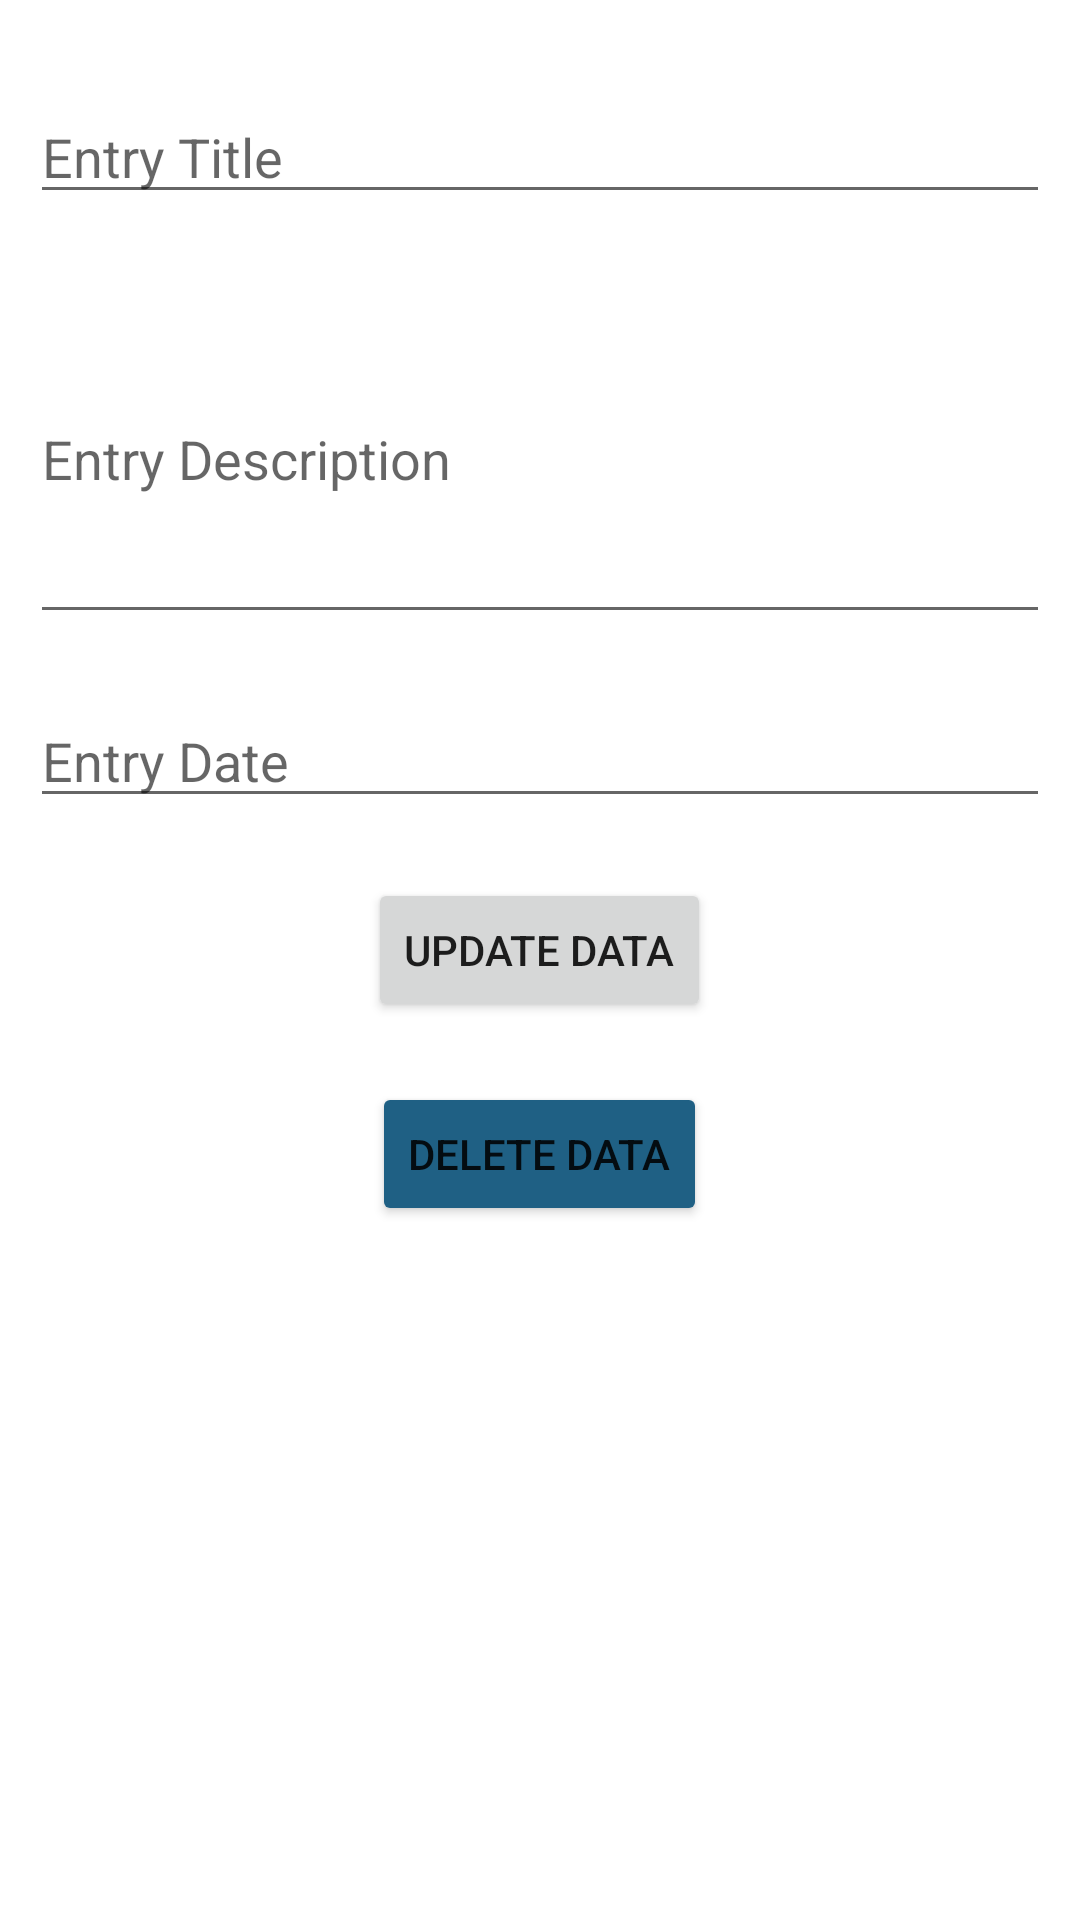

Reconstruct the res/layout file that produces this screen, plus the resources it refers to.
<!-- AndroidManifest.xml: application theme Theme.FYP_updated -->
<!-- res/layout/activity_update_diary.xml -->
<?xml version="1.0" encoding="utf-8"?>
<LinearLayout xmlns:android="http://schemas.android.com/apk/res/android"
    android:layout_width="match_parent"
    android:layout_height="match_parent"
    xmlns:tools="http://schemas.android.com/tools"
    android:orientation="vertical"
    android:padding="10dp"
    tools:context=".ui.personal.diary.DiaryDetails">

    <EditText
        android:id="@+id/etUpTitle"
        android:layout_width="match_parent"
        android:layout_height="wrap_content"
        android:layout_marginTop="20dp"
        android:hint="Entry Title"
        android:inputType="textPersonName" />

    <EditText
        android:id="@+id/etUpDesc"
        android:layout_width="match_parent"
        android:layout_height="120dp"
        android:layout_marginTop="20dp"
        android:ems="10"
        android:hint="Entry Description"
        android:inputType="textMultiLine" />

    <EditText
        android:id="@+id/etUpDate"
        android:layout_width="match_parent"
        android:layout_height="wrap_content"
        android:layout_marginTop="20dp"
        android:ems="10"
        android:hint="Entry Date"
        android:inputType="date" />

    <Button
        android:id="@+id/btnUpdateData"
        android:layout_width="wrap_content"
        android:layout_height="wrap_content"
        android:layout_gravity="center"
        android:layout_marginTop="20dp"
        android:text="Update Data" />

    <Button
        android:id="@+id/btnDeleteData"
        android:layout_width="wrap_content"
        android:layout_height="wrap_content"
        android:backgroundTint="@color/dblue"
        android:layout_gravity="center"
        android:layout_marginTop="20dp"
        android:text="Delete Data" />

</LinearLayout>
<!-- resources referenced by this layout -->
<resources>
  <color name="dblue">#1F6084</color>
  <style name="Theme.FYP_updated" parent="Theme.MaterialComponents.DayNight.DarkActionBar">
          
          <item name="colorPrimary">@color/blue</item>
          <item name="colorPrimaryVariant">@color/blue</item>
          <item name="colorOnPrimary">@color/white</item>
          
          <item name="colorSecondary">@color/teal_200</item>
          <item name="colorSecondaryVariant">@color/teal_700</item>
          <item name="colorOnSecondary">@color/black</item>
          
          <item name="android:statusBarColor" tools:targetApi="l">?attr/colorPrimaryVariant</item>
          
      </style>
  <color name="blue">#2286bf</color>
  <color name="white">#FFFFFFFF</color>
  <color name="teal_200">#FF03DAC5</color>
  <color name="teal_700">#FF018786</color>
  <color name="black">#FF000000</color>
</resources>
